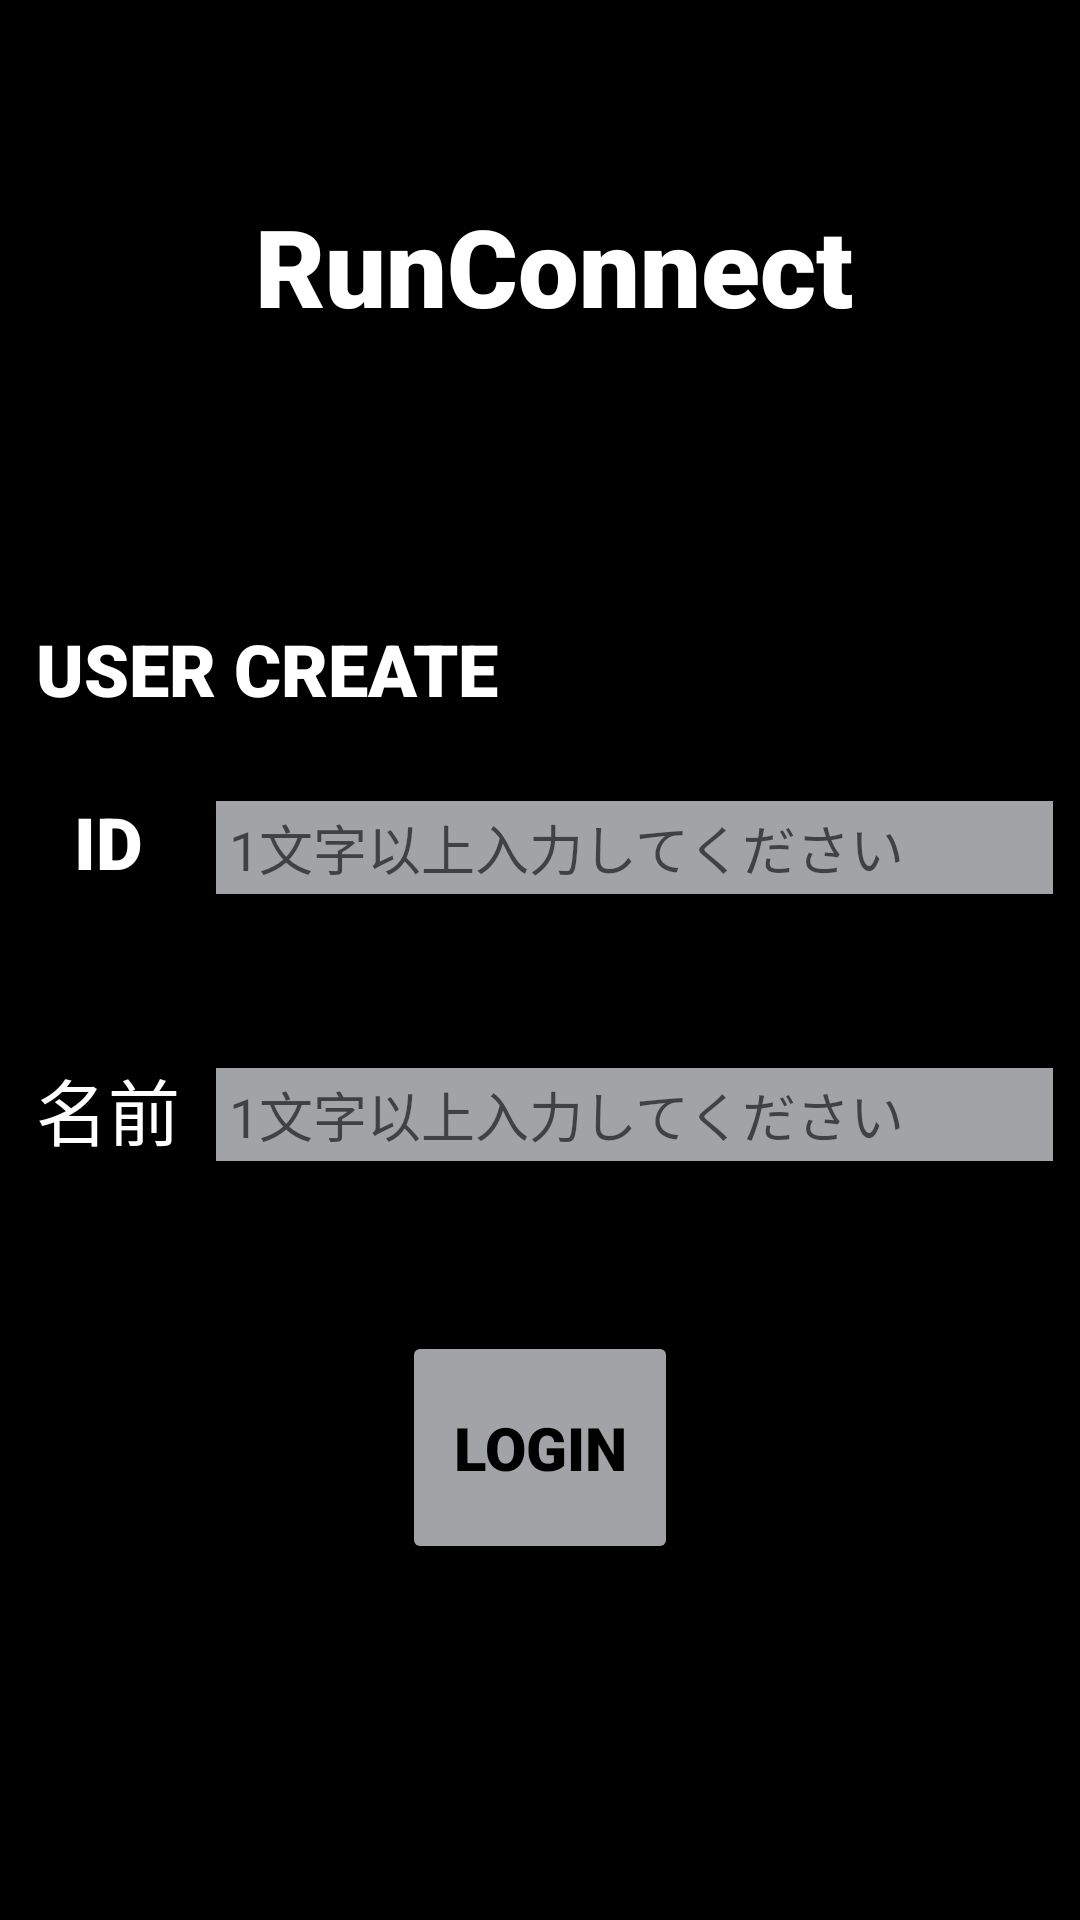

Layout XML and referenced resources for this Android screen:
<!-- AndroidManifest.xml: application theme Theme.RunConnect -->
<!-- res/layout/user_create_layout.xml -->
<LinearLayout xmlns:android="http://schemas.android.com/apk/res/android"
    xmlns:tools="http://schemas.android.com/tools"
    android:layout_width="match_parent"
    android:layout_height="match_parent"
    android:background="@color/black"
    android:orientation="vertical"
    android:weightSum="20">

    <LinearLayout
        android:layout_width="match_parent"
        android:layout_height="0dp"
        android:layout_weight="2" />

    <TextView
        android:layout_width="match_parent"
        android:layout_height="0dp"
        android:layout_weight="2"
        android:text=" RunConnect"
        android:gravity="center"
        android:fontFamily="sans-serif-black"
        android:textColor="@color/white"
        android:textSize="36sp" />

    <LinearLayout
        android:layout_width="match_parent"
        android:layout_height="0dp"
        android:layout_weight="3"
        android:weightSum="10" />

    <TextView
        android:layout_width="match_parent"
        android:layout_height="0dp"
        android:layout_weight="1"
        android:text="  USER CREATE"
        android:fontFamily="sans-serif-black"
        android:textColor="@color/white"
        android:textSize="24sp" />

    <LinearLayout
        android:layout_width="match_parent"
        android:layout_height="0dp"
        android:layout_weight="3"
        android:orientation="horizontal"
        android:weightSum="10">

        <TextView
            android:id="@+id/idInputText"
            android:layout_width="0dp"
            android:layout_height="match_parent"
            android:layout_weight="2"
            android:fontFamily="sans-serif-black"
            android:gravity="center"
            android:text="ID"
            android:textColor="@color/white"
            android:textSize="24dp" />

        <LinearLayout
            android:layout_width="0dp"
            android:layout_height="match_parent"
            android:layout_weight="7.75"
            android:orientation="vertical"
            android:weightSum="20">

            <LinearLayout
                android:layout_width="match_parent"
                android:layout_height="0dp"
                android:layout_weight="7" />

            <EditText
                android:id="@+id/idInputEdit"
                android:layout_width="match_parent"
                android:layout_height="0dp"
                android:layout_weight="7"
                android:gravity="left|center"
                android:background="#A1A3A6"
                android:hint=" 1文字以上入力してください"
                android:textColor="@color/black"
                android:textSize="18sp" />
        </LinearLayout>
    </LinearLayout>

    <LinearLayout
        android:layout_width="match_parent"
        android:layout_height="0dp"
        android:layout_weight="3"
        android:orientation="horizontal"
        android:weightSum="10">

        <TextView
            android:id="@+id/nameInputText"
            android:layout_width="0dp"
            android:layout_height="match_parent"
            android:layout_weight="2"
            android:gravity="center"
            android:text="名前"
            android:textColor="@color/white"
            android:textSize="24dp" />

        <LinearLayout
            android:layout_width="0dp"
            android:layout_height="match_parent"
            android:layout_weight="7.75"
            android:orientation="vertical"
            android:weightSum="20">

            <LinearLayout
                android:layout_width="match_parent"
                android:layout_height="0dp"
                android:layout_weight="7" />

            <EditText
                android:id="@+id/nameInputEdit"
                android:layout_width="match_parent"
                android:layout_height="0dp"
                android:layout_weight="7"
                android:gravity="left|center"
                android:background="#A1A3A6"
                android:hint=" 1文字以上入力してください"
                android:textColor="@color/black"
                android:textSize="18sp" />
        </LinearLayout>
    </LinearLayout>

    <LinearLayout
        android:layout_width="match_parent"
        android:layout_height="0dp"
        android:layout_weight="1"
        android:weightSum="10" />

    <Button
        android:id="@+id/loginButton"
        android:layout_width="wrap_content"
        android:layout_height="wrap_content"
        android:layout_gravity="center"
        android:layout_weight="1"
        android:fontFamily="sans-serif-black"
        android:backgroundTint="#A1A3A6"
        android:text=" LOGIN "
        android:textColor="@color/black"
        android:textSize="20sp" />
</LinearLayout>
<!-- resources referenced by this layout -->
<resources>
  <style name="Theme.RunConnect" parent="Base.Theme.RunConnect" />
  <style name="Base.Theme.RunConnect" parent="Theme.MaterialComponents.DayNight.NoActionBar">
          
          
      </style>
  <!-- not gathered from this repository: default colours our renderer supplied (Android Studio template values) -->
  <color name="black">#FF000000</color>
  <color name="white">#FFFFFFFF</color>
</resources>
